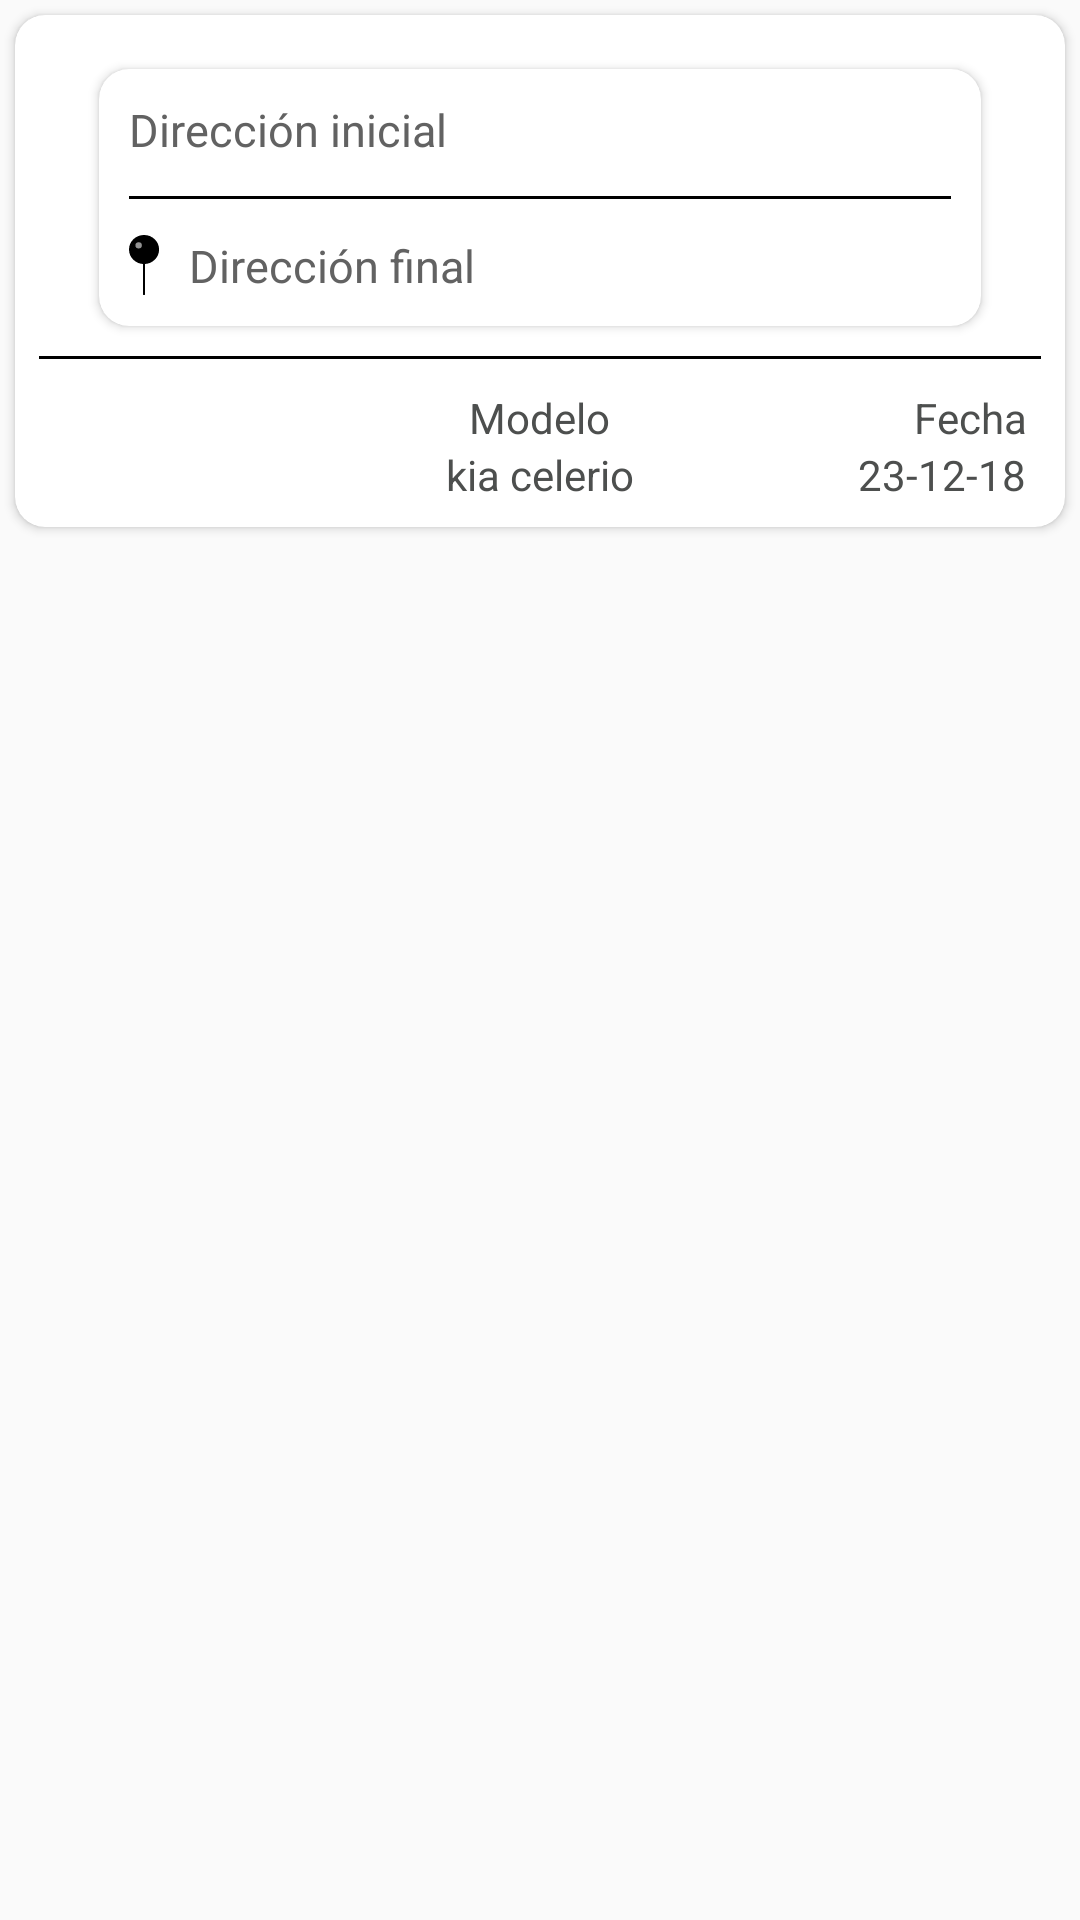

Here is an Android app screen rendered from its layout file. Give the layout XML and the strings, colors and styles it references.
<!-- AndroidManifest.xml: application theme AppTheme -->
<!-- res/layout/layout_item_ultimos_viajes.xml -->
<?xml version="1.0" encoding="utf-8"?>
<android.support.constraint.ConstraintLayout
    xmlns:android="http://schemas.android.com/apk/res/android"
    xmlns:app="http://schemas.android.com/apk/res-auto"
    xmlns:tools="http://schemas.android.com/tools"
    android:layout_width="match_parent"
    android:layout_height="match_parent">

    <android.support.v7.widget.CardView
        android:layout_width="match_parent"
        android:layout_height="wrap_content"
        android:backgroundTint="@color/colorWhite"
        android:elevation="20dp"
        android:layout_margin="5dp"
        app:cardCornerRadius="10dp"
        app:layout_constraintEnd_toEndOf="parent"
        app:layout_constraintStart_toStartOf="parent"
        app:layout_constraintTop_toTopOf="parent">

        <LinearLayout
            android:id="@+id/btn_next"
            android:layout_width="match_parent"
            android:layout_height="wrap_content"
            android:orientation="horizontal">

                <LinearLayout
                    android:layout_width="match_parent"
                    android:layout_height="wrap_content"
                    android:layout_weight="1"
                    android:orientation="vertical"
                    android:padding="8dp">

                    <LinearLayout
                        android:layout_width="match_parent"
                        android:layout_height="wrap_content"
                        android:orientation="vertical">

                        <android.support.v7.widget.CardView
                            android:layout_width="match_parent"
                            android:layout_height="wrap_content"
                            android:layout_marginStart="20dp"
                            android:layout_marginTop="10dp"
                            app:cardCornerRadius="10dp"
                            android:backgroundTint="@color/colorWhite"
                            android:layout_marginEnd="20dp"
                            >

                            <LinearLayout
                                android:layout_width="match_parent"
                                android:layout_height="match_parent"
                                android:gravity="center"
                                android:orientation="vertical">

                                <TextView
                                    android:id="@+id/text_inicioViaje"
                                    android:layout_width="match_parent"
                                    android:layout_height="wrap_content"
                                    android:layout_centerHorizontal="true"
                                    android:background="@drawable/ic_button_favoritos"                                                                  android:drawableStart="@drawable/ic_icon_pointer_map"
                                    android:drawablePadding="10dp"
                                    android:hint="Dirección inicial"
                                    android:inputType="text"
                                    android:paddingLeft="10dp"
                                    android:paddingTop="5dp"
                                    android:textColor="@color/colorBlack"
                                    android:textColorHint="@color/colorGris"
                                    android:padding="10dp"
                                    android:textSize="15sp" />

                                <View
                                    android:layout_width="match_parent"
                                    android:layout_height="1dp"
                                    android:layout_marginTop="2dp"
                                    android:layout_marginBottom="2dp"
                                    android:layout_marginEnd="10sp"
                                    android:layout_marginStart="10sp"
                                    android:background="@color/colorBlack" />

                                <LinearLayout
                                    android:layout_width="match_parent"
                                    android:layout_height="wrap_content"
                                    android:orientation="horizontal">


                                    <TextView
                                        android:id="@+id/text_FinViaje"
                                        android:layout_width="match_parent"
                                        android:layout_height="wrap_content"
                                        android:layout_centerHorizontal="true"
                                        android:layout_marginBottom="0dp"
                                        android:layout_weight="1"
                                        android:background="@drawable/ic_button_favoritos"
                                        android:drawablePadding="10dp"
                                        android:drawableStart="@drawable/ic_icon_pointer_map2"
                                        android:hint="Dirección final"
                                        android:paddingLeft="10dp"
                                        android:textColorHint="@color/colorGris"
                                        android:textColor="@color/colorBlack"
                                        android:paddingTop="5dp"
                                        android:textSize="15sp"
                                        android:padding="10dp"/>


                                </LinearLayout>

                            </LinearLayout>

                        </android.support.v7.widget.CardView>



                        <View
                            android:layout_width="match_parent"
                            android:layout_height="1dp"
                            android:layout_marginBottom="10dp"
                            android:layout_marginTop="10dp"
                            android:background="@color/colorBlack"></View>

                    </LinearLayout>

                    <LinearLayout
                        android:layout_width="match_parent"
                        android:layout_height="match_parent"
                        android:layout_marginStart="5dp"
                        android:layout_marginEnd="5dp"
                        android:orientation="horizontal">

                        <LinearLayout
                            android:layout_width="match_parent"
                            android:layout_height="match_parent"
                            android:orientation="vertical"
                            android:layout_weight="1">

                            <TextView
                                android:id="@+id/text_tipoPago"
                                android:layout_width="wrap_content"
                                android:layout_height="wrap_content"
                                android:layout_weight="1"
                                android:textColor="#4d4f4e"
                                tools:text="Efectivo" />

                            <TextView
                                android:id="@+id/text_monto"
                                android:layout_width="wrap_content"
                                android:layout_height="wrap_content"
                                android:layout_weight="1"
                                android:textColor="#4d4f4e"
                                tools:text="55 bs" />
                        </LinearLayout>

                        <LinearLayout
                            android:layout_width="match_parent"
                            android:layout_height="match_parent"
                            android:orientation="vertical"
                            android:gravity="center"
                            android:layout_weight="1">

                            <TextView
                                android:layout_width="wrap_content"
                                android:layout_height="wrap_content"
                                android:layout_weight="1"
                                android:textColor="#4d4f4e"
                                android:textAlignment="center"
                                android:text="Modelo" />

                            <TextView
                                android:id="@+id/text_auto"
                                android:layout_width="wrap_content"
                                android:layout_height="wrap_content"
                                android:layout_weight="1"
                                android:textAlignment="center"
                                android:text="kia celerio"
                                android:textColor="#4d4f4e"/>

                        </LinearLayout>

                        <LinearLayout
                            android:layout_width="match_parent"
                            android:layout_height="match_parent"
                            android:orientation="vertical"
                            android:gravity="end"
                            android:layout_weight="1">

                            <TextView
                                android:layout_width="wrap_content"
                                android:layout_height="wrap_content"
                                android:layout_weight="1"
                                android:gravity="end"
                                android:textColor="#4d4f4e"
                                android:text="Fecha" />

                            <TextView
                                android:id="@+id/text_fecha"
                                android:layout_width="wrap_content"
                                android:layout_height="wrap_content"
                                android:layout_weight="1"
                                android:gravity="end"
                                android:text="23-12-18"
                                android:textColor="#4d4f4e"
                                />

                        </LinearLayout>

                    </LinearLayout>

            </LinearLayout>

        </LinearLayout>
    </android.support.v7.widget.CardView>
</android.support.constraint.ConstraintLayout>
<!-- resources referenced by this layout -->
<resources>
  <color name="colorBlack">#000000</color>
  <color name="colorGris">#626262</color>
  <color name="colorWhite">#fff</color>
  <!-- drawable ic_icon_pointer_map2 (drawable) -->
  <vector android:height="20dp" android:viewportHeight="263"
      android:viewportWidth="127" android:width="10dp" xmlns:android="http://schemas.android.com/apk/res/android">
      <group>
          <clip-path android:pathData="M0,-2.21h129.52v271.32h-129.52z M 0,0"/>
          <path android:fillColor="#00000000"
              android:pathData="M63.62,127.24L63.62,259.06"
              android:strokeColor="#000000" android:strokeLineCap="round" android:strokeWidth="9.09"/>
      </group>
      <path android:fillColor="#000000" android:pathData="M127.24,63.62A63.62,63.62 0,1 1,63.62 0a63.6,63.6 0,0 1,63.62 63.62Z"/>
      <path android:fillColor="#929292" android:pathData="M54.55,45.45A13.64,13.64 0,1 1,40.9 31.79,13.64 13.64,0 0,1 54.55,45.45Z"/>
  </vector>
  <style name="AppTheme" parent="Theme.AppCompat.Light.DarkActionBar">
          
          <item name="colorPrimary">@color/colorPrimary2</item>
          <item name="colorPrimaryDark">@color/colorPrimaryDark</item>
          <item name="colorAccent">@color/colorAccent</item>
      </style>
  <color name="colorPrimary2">#eebc18</color>
  <color name="colorPrimaryDark">#C23E54</color>
  <color name="colorAccent">#C23E54</color>
</resources>
